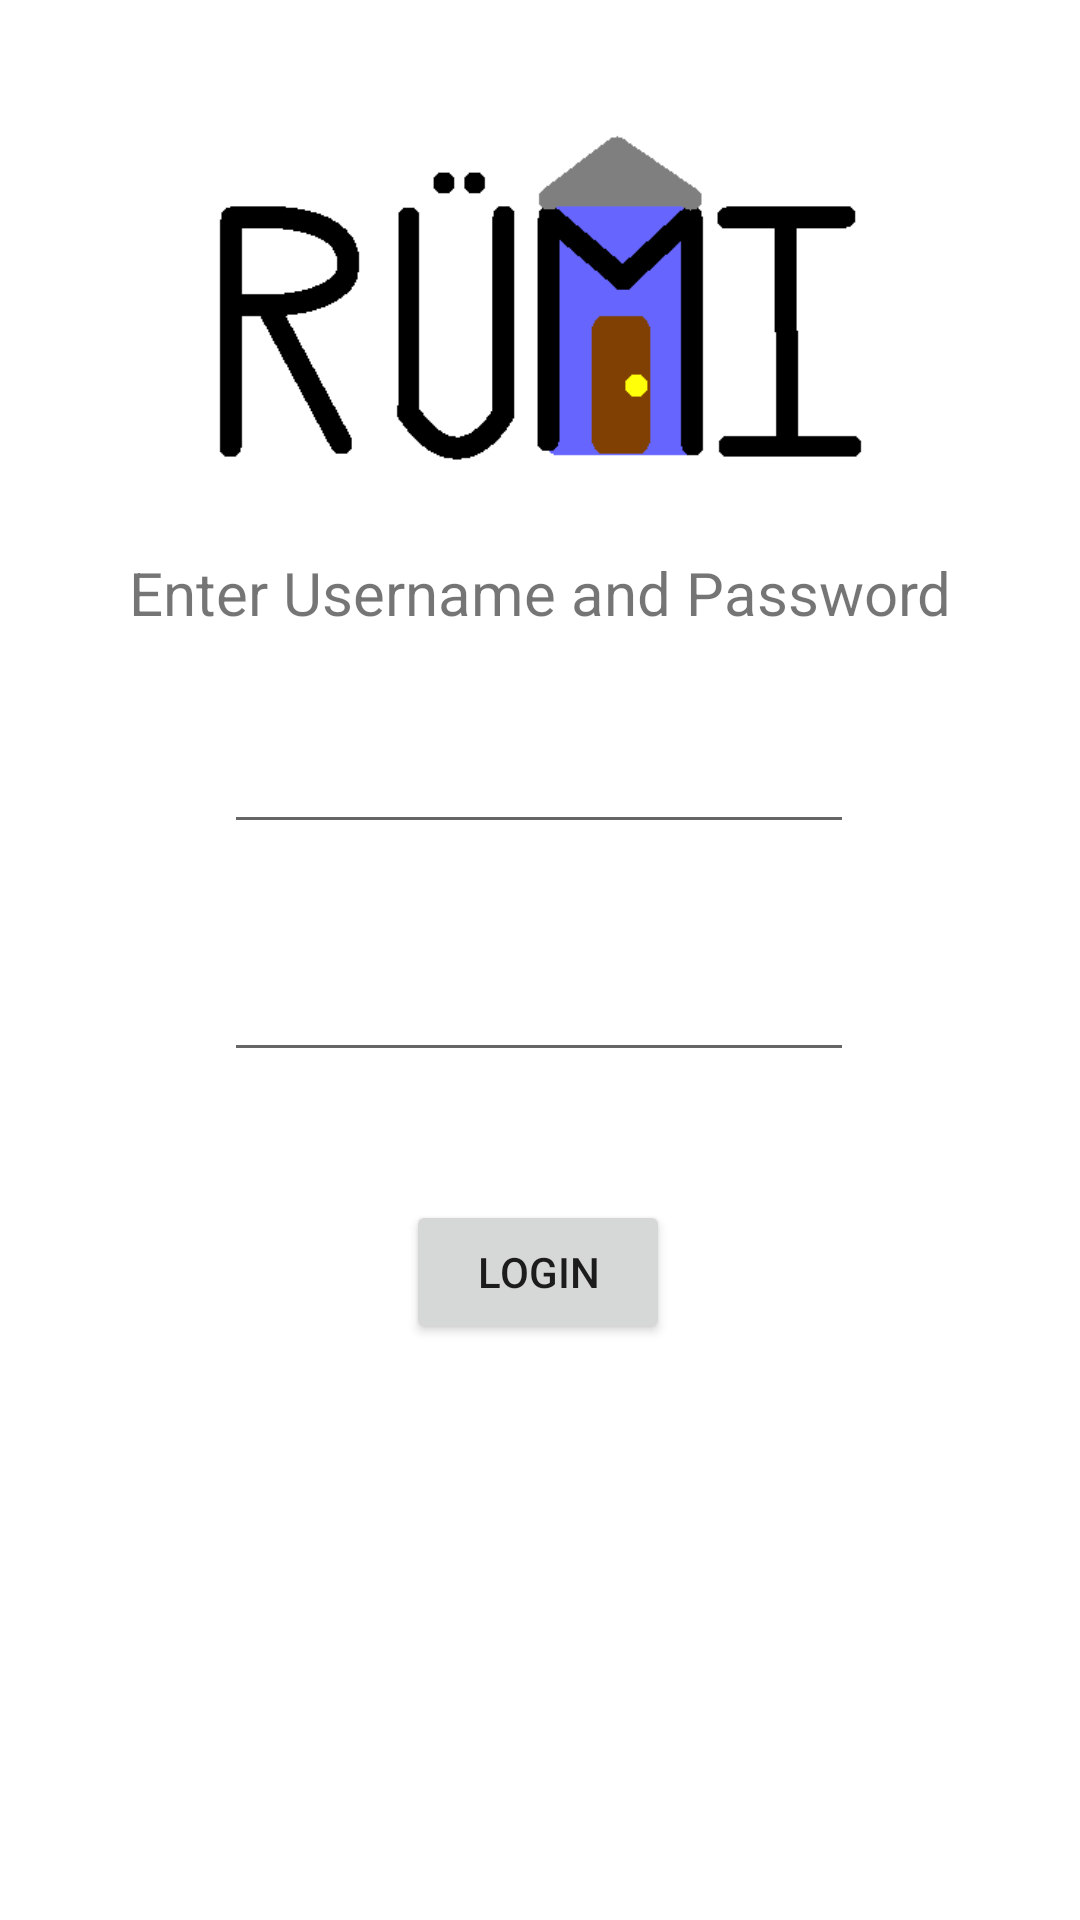

Write the Android layout XML for this screen, with the resource values it uses.
<!-- AndroidManifest.xml: application theme Theme.Rumi -->
<!-- res/layout/activity_login.xml -->
<?xml version="1.0" encoding="utf-8"?>
<androidx.constraintlayout.widget.ConstraintLayout xmlns:android="http://schemas.android.com/apk/res/android"
    xmlns:app="http://schemas.android.com/apk/res-auto"
    xmlns:tools="http://schemas.android.com/tools"
    android:layout_width="match_parent"
    android:layout_height="match_parent"
    tools:context=".LoginActivity">

    <Button
        android:id="@+id/button3"
        android:layout_width="wrap_content"
        android:layout_height="wrap_content"
        android:layout_marginTop="400dp"
        android:onClick="onClickLogin"
        android:text="Login"
        app:layout_constraintEnd_toEndOf="parent"
        app:layout_constraintHorizontal_bias="0.498"
        app:layout_constraintStart_toStartOf="parent"
        app:layout_constraintTop_toTopOf="parent" />

    <EditText
        android:id="@+id/editTextUser"
        android:layout_width="wrap_content"
        android:layout_height="wrap_content"
        android:layout_marginTop="240dp"
        android:ems="10"
        android:inputType="textPersonName"
        app:layout_constraintEnd_toEndOf="parent"
        app:layout_constraintHorizontal_bias="0.497"
        app:layout_constraintStart_toStartOf="parent"
        app:layout_constraintTop_toTopOf="parent" />

    <EditText
        android:id="@+id/editTextPass"
        android:layout_width="wrap_content"
        android:layout_height="wrap_content"
        android:layout_marginTop="316dp"
        android:ems="10"
        android:inputType="textPassword"
        app:layout_constraintEnd_toEndOf="parent"
        app:layout_constraintHorizontal_bias="0.497"
        app:layout_constraintStart_toStartOf="parent"
        app:layout_constraintTop_toTopOf="parent" />

    <TextView
        android:id="@+id/textView2"
        android:layout_width="wrap_content"
        android:layout_height="wrap_content"
        android:layout_marginTop="184dp"
        android:text="Enter Username and Password"
        android:textSize="20sp"
        app:layout_constraintEnd_toEndOf="parent"
        app:layout_constraintStart_toStartOf="parent"
        app:layout_constraintTop_toTopOf="parent" />

    <ImageView
        android:id="@+id/imageView"
        android:layout_width="227dp"
        android:layout_height="120dp"
        android:layout_marginTop="40dp"
        app:layout_constraintEnd_toEndOf="parent"
        app:layout_constraintHorizontal_bias="0.5"
        app:layout_constraintStart_toStartOf="parent"
        app:layout_constraintTop_toTopOf="parent"
        app:srcCompat="@drawable/rumilogo" />
</androidx.constraintlayout.widget.ConstraintLayout>
<!-- resources referenced by this layout -->
<resources>
  <!-- drawable rumilogo: png bitmap (drawable, 7529 bytes) -->
  <style name="Theme.Rumi" parent="Theme.MaterialComponents.DayNight.DarkActionBar">
          
          <item name="colorPrimary">@color/purple_500</item>
          <item name="colorPrimaryVariant">@color/purple_700</item>
          <item name="colorOnPrimary">@color/white</item>
          
          <item name="colorSecondary">@color/teal_200</item>
          <item name="colorSecondaryVariant">@color/teal_700</item>
          <item name="colorOnSecondary">@color/black</item>
          
          <item name="android:statusBarColor" tools:targetApi="l">?attr/colorPrimaryVariant</item>
          
      </style>
  <!-- not gathered from this repository: default colours our renderer supplied (Android Studio template values) -->
  <color name="purple_500">#FF6200EE</color>
  <color name="purple_700">#FF3700B3</color>
  <color name="teal_200">#FF03DAC5</color>
  <color name="teal_700">#FF018786</color>
  <color name="black">#FF000000</color>
  <color name="white">#FFFFFFFF</color>
</resources>
